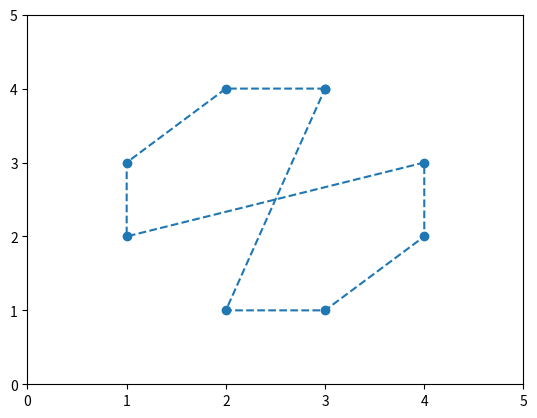

Write the Python code that produced this figure.
# -*- coding: utf-8 -*-
"""
Created on Wed Nov  9 17:07:49 2016
This file is using the Hopfield Nerual Network to solve the TSP problem
@author: Hansyang
"""

import numpy as np
import matplotlib.pyplot as plt

def Distance(Data):
    N=len(Data)
    Dis=np.zeros([N,N])
    for i in range(N):
        for j in range(N):
            Dis[i,j]=np.sqrt((Data[i,0]-Data[j,0])**2+(Data[i,1]-Data[j,1])**2)
    return Dis

def delta(i,j):
    if i==j:
        return 1
    else:
        return 0

def CalcuW(A,B,C,D,Dis):
    N=len(Dis)
    W=np.zeros([N,N,N,N]);
    for x in range(N):
        for i in range(N):
            for y in range(N):
                for j in range(N):
                    #W[x,i,y,j]=-A*delta(x,y)*(1-delta(i,j))-D*Dis[x,y]*delta(j,x+1)
                    W[x,i,y,j]=-A*delta(x,y)*(1-delta(i,j))-B*delta(i,j)*(1-delta(x,y))-C-D*Dis[x,y]*(delta(j,i+1)+delta(j,i-1))
    return W

def CalcuDeltaU(U,V,A,B,C,D,dis):
    N=len(V)
    deltaU=np.zeros([N,N])
    for x in range(N):
        for i in range(N):
            t1=0
            for j in range(N):
                if j!=i:
                    t1+=V[x,j]
            t1=A*t1
            t2=0
            for y in range(N):
                if y!=x:
                    t2+=V[y,i]
                    #t2 += V[x, y]
            t2=B*t2
            '''
            t3=0
            for j in range(N):
                for y in range(N):
                    t3+=V[j,y]
            t3=t3-N
            t3=C*t3
            '''
            t3 = 0
            for j in range(N):
                t3+=V[x,j]
            for y in range(N):
                t3 += V[y, i]
            t3 = t3 - 2*N
            t3 = C * t3

            t4=0
            for y in range(N):
                if y!=x:
                    i1=i+1
                    i2=i-1
                    if i1==N:
                        i1=0
                    if i2==-1:
                        i2=N-1
                    t4+=dis[x,y]*(V[y,i1]+V[y,i2])
            t4=D*t4
            deltaU[x,i]=-t1-t2-t3-t4#-U[x,i]
    return deltaU

def tanh(x):
    #print(x)
    if x>5:
        return 0.99995
    if x<-5:
        return -0.99995
    res=(np.exp(x)-np.exp(-x))/(np.exp(x)+np.exp(-x))
    return res

def CalcuV(U,U0):
    N=len(U)
    V=np.zeros([N,N])
    for x in range(N):
        for i in range(N):
            #print(U[x,i])
            V[x,i]=0.5*(1+tanh(U[x,i]/U0))
            if np.isnan(V[x,i]):
                #print(x,i)
                #print(U)
                break
    return V
def CalcuU(U,deltaU,step):
    for x in range(N):
        for i in range(N):
            U[x,i]+=deltaU[x,i]*step
    return U

def CacuEnergy( V,Dis,A,B,C,D,N):
    V=np.matrix(V)
    t1 = np.sum(np.power(np.sum(V, 1) - 1,2))
    t2 = np.sum(np.power(np.sum(V, 0) - 1,2))
    idx = [i for i in range(1, N)]
    idx = idx + [0]
    Vt = V[:, idx]
    t3 = Dis* Vt
    t3=np.sum(np.sum(np.multiply(V,t3)))
    E=0.5*(A*t1+B*t2+D*t3)
    return E

def isOK(V):
    N=len(V)
    NewV=np.zeros([N,N])
    Route=[]
    for i in range(N):
        mm=np.max(V[:,i])
        for j in range(N):
            if V[j,i]==mm:
                NewV[j,i]=1
                Route+=[j]
                break
    return Route,NewV

def CheckValue(V):
    N=len(V)
    for i in range(N):
        for j in range(N):
            if V[i,j]>0.3 and V[i,j]<0.7:
                return 0
    return 1

def CheckPosition(V):
    N=len(V)
    V1=np.zeros([N,N])
    for i in range(N):
        row_sum=0;
        clomn_sum=0;
        for j in range(N):
            if V[i,j]>=0.9:
                V1[i,j]=1
            if V[j,i]>=0.9:
                V1[j,i]=1
            row_sum+=V1[i,j]
            clomn_sum+=V1[j,i]
    if row_sum!=N:
        return 0
    if clomn_sum!=N:
        return 0
    return 1
def CalcuDis(Route,Dis):
    distance=0
    for i in range(N-1):
        distance+=Dis[Route[i],Route[i+1]]
    distance+=Dis[Route[N-1],Route[0]]
    return distance
def Plot(Route,Data):
    Route+=[Route[0]]
    Points=Data[Route,:]
    plt.figure(3)  
    plt.scatter(np.array(Points[:,0]),np.array(Points[:,1]))
    plt.plot(Points[:,0],Points[:,1],linestyle="--")
    plt.xlim(0,5)
    plt.ylim(0,5)

#Data=np.random.rand(8,2)
Data=np.matrix([[1,2],[2,1],[1,3],[2,4],[3,1],[4,2],[3,4],[4,3]])
Dis=Distance(Data)
N=len(Dis)
A=N*N
D=N/2
U0=0.0009
step=0.0001
B=N*N
C=N/4
maxecho=10

W=CalcuW(A,B,C,D,Dis)
U=0.002*(2*np.random.rand(N,N)-1)

V=1/N*(2*np.random.rand(N,N)-1)
Dis_best=np.sum(Dis)
Route_final="No answear"
E_all=[]
Dis_all=[]
Route_all=[]
for r in range(maxecho):
    count=0
    flag=1
    while count<500:
        #print(r*1000+count)S
        E_all+=[CacuEnergy( V,Dis,A,B,C,D,N)]
        count+=1
        deltaU=CalcuDeltaU(U,V,A,B,C,D,Dis)
        U=CalcuU(U,deltaU,step)
        V=CalcuV(U,U0)
    Route, NewV = isOK(V)
    #print(r)
    #print(NewV)
    #print(Route)
    if len(np.unique(Route))==8:
        print(r,"Route found:",Route)
        Dis_r=CalcuDis(Route,Dis)
        Dis_all+=[Dis_r]
        Route_all+=[Route]
        print("Distance is",Dis_r)
        #Plot(Route,Data)
        if Dis_r<Dis_best:
            Dis_best=Dis_r
            Route_final=Route
    #V=V+2*(2*np.random.rand(N,N)-1)
    U=0.002*(2*np.random.rand(N,N)-1)
    V= 1 / N * (2 * np.random.rand(N, N) - 1)
    A+=10*(2*np.random.rand(1,1)-1)
    B=A
    C+=10*(2*np.random.rand(1,1)-1)
    D+=10*(2*np.random.rand(1,1)-1)

#plt.figure(1)
#plt.plot(E_all)
#plt.figure(2)
#plt.plot(Dis_all)
if Route_final!="No answear":
    Plot(Route_final,Data)
print(V)
Route,NewV=isOK(V)
print(NewV)
plt.show()
print("The final best Route is :",Route_final)
print("The distance of the Route is:",Dis_best) 